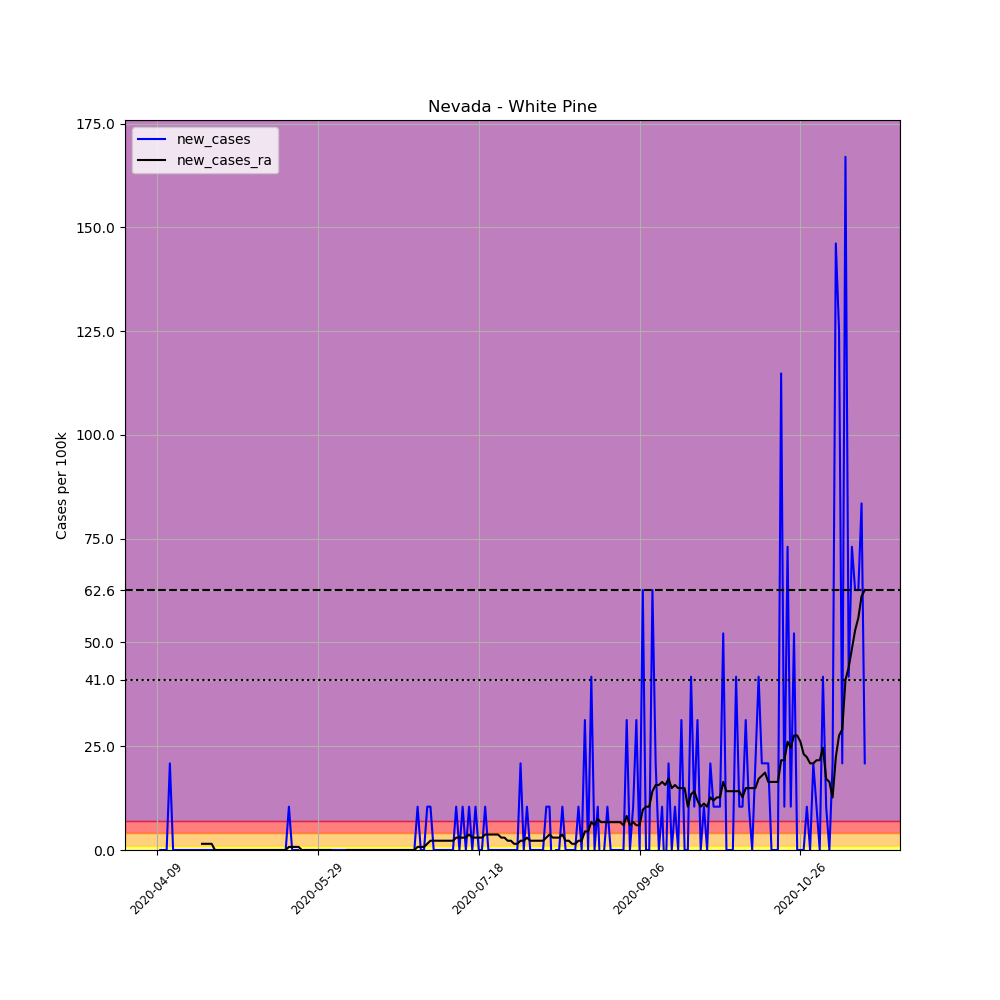

The file beside this chart, header and first rows:
, date, county, state, fips, cases, deaths, COUNTY, STNAME, CTYNAME, POPESTIMATE2019, per_100k, new_cases, new_cases_ra
605649, 2020-04-09, White Pine, Nevada, 32033, 1, 0, 33, Nevada, White Pine, 9580, 10.44, , 
605650, 2020-04-10, White Pine, Nevada, 32033, 1, 0, 33, Nevada, White Pine, 9580, 10.44, 0.0, 
605651, 2020-04-11, White Pine, Nevada, 32033, 1, 0, 33, Nevada, White Pine, 9580, 10.44, 0.0, 
605652, 2020-04-12, White Pine, Nevada, 32033, 1, 0, 33, Nevada, White Pine, 9580, 10.44, 0.0, 
605653, 2020-04-13, White Pine, Nevada, 32033, 3, 0, 33, Nevada, White Pine, 9580, 31.32, 20.88, 
605654, 2020-04-14, White Pine, Nevada, 32033, 3, 0, 33, Nevada, White Pine, 9580, 31.32, 0.0, 
605655, 2020-04-15, White Pine, Nevada, 32033, 3, 0, 33, Nevada, White Pine, 9580, 31.32, 0.0, 
605656, 2020-04-16, White Pine, Nevada, 32033, 3, 0, 33, Nevada, White Pine, 9580, 31.32, 0.0, 
605657, 2020-04-17, White Pine, Nevada, 32033, 3, 0, 33, Nevada, White Pine, 9580, 31.32, 0.0, 
605658, 2020-04-18, White Pine, Nevada, 32033, 3, 0, 33, Nevada, White Pine, 9580, 31.32, 0.0, 
605659, 2020-04-19, White Pine, Nevada, 32033, 3, 0, 33, Nevada, White Pine, 9580, 31.32, 0.0, 
605660, 2020-04-20, White Pine, Nevada, 32033, 3, 0, 33, Nevada, White Pine, 9580, 31.32, 0.0, 
605661, 2020-04-21, White Pine, Nevada, 32033, 3, 0, 33, Nevada, White Pine, 9580, 31.32, 0.0, 
605662, 2020-04-22, White Pine, Nevada, 32033, 3, 0, 33, Nevada, White Pine, 9580, 31.32, 0.0, 
605663, 2020-04-23, White Pine, Nevada, 32033, 3, 0, 33, Nevada, White Pine, 9580, 31.32, 0.0, 1.491
605664, 2020-04-24, White Pine, Nevada, 32033, 3, 0, 33, Nevada, White Pine, 9580, 31.32, 0.0, 1.491
605665, 2020-04-25, White Pine, Nevada, 32033, 3, 0, 33, Nevada, White Pine, 9580, 31.32, 0.0, 1.491
605666, 2020-04-26, White Pine, Nevada, 32033, 3, 0, 33, Nevada, White Pine, 9580, 31.32, 0.0, 1.491
605667, 2020-04-27, White Pine, Nevada, 32033, 3, 0, 33, Nevada, White Pine, 9580, 31.32, 0.0, 0.0
605668, 2020-04-28, White Pine, Nevada, 32033, 3, 0, 33, Nevada, White Pine, 9580, 31.32, 0.0, 0.0
605669, 2020-04-29, White Pine, Nevada, 32033, 3, 0, 33, Nevada, White Pine, 9580, 31.32, 0.0, 0.0
605670, 2020-04-30, White Pine, Nevada, 32033, 3, 0, 33, Nevada, White Pine, 9580, 31.32, 0.0, 0.0
605671, 2020-05-01, White Pine, Nevada, 32033, 3, 0, 33, Nevada, White Pine, 9580, 31.32, 0.0, 0.0
605672, 2020-05-02, White Pine, Nevada, 32033, 3, 0, 33, Nevada, White Pine, 9580, 31.32, 0.0, 0.0
605673, 2020-05-03, White Pine, Nevada, 32033, 3, 0, 33, Nevada, White Pine, 9580, 31.32, 0.0, 0.0
605674, 2020-05-04, White Pine, Nevada, 32033, 3, 0, 33, Nevada, White Pine, 9580, 31.32, 0.0, 0.0
605675, 2020-05-05, White Pine, Nevada, 32033, 3, 0, 33, Nevada, White Pine, 9580, 31.32, 0.0, 0.0
605676, 2020-05-06, White Pine, Nevada, 32033, 3, 0, 33, Nevada, White Pine, 9580, 31.32, 0.0, 0.0
605677, 2020-05-07, White Pine, Nevada, 32033, 3, 0, 33, Nevada, White Pine, 9580, 31.32, 0.0, 0.0
605678, 2020-05-08, White Pine, Nevada, 32033, 3, 0, 33, Nevada, White Pine, 9580, 31.32, 0.0, 0.0
605679, 2020-05-09, White Pine, Nevada, 32033, 3, 0, 33, Nevada, White Pine, 9580, 31.32, 0.0, 0.0
605680, 2020-05-10, White Pine, Nevada, 32033, 3, 0, 33, Nevada, White Pine, 9580, 31.32, 0.0, 0.0
605681, 2020-05-11, White Pine, Nevada, 32033, 3, 0, 33, Nevada, White Pine, 9580, 31.32, 0.0, 0.0
605682, 2020-05-12, White Pine, Nevada, 32033, 3, 0, 33, Nevada, White Pine, 9580, 31.32, 0.0, 0.0
605683, 2020-05-13, White Pine, Nevada, 32033, 3, 0, 33, Nevada, White Pine, 9580, 31.32, 0.0, 0.0
605684, 2020-05-14, White Pine, Nevada, 32033, 3, 0, 33, Nevada, White Pine, 9580, 31.32, 0.0, 0.0
605685, 2020-05-15, White Pine, Nevada, 32033, 3, 0, 33, Nevada, White Pine, 9580, 31.32, 0.0, 0.0
605686, 2020-05-16, White Pine, Nevada, 32033, 3, 0, 33, Nevada, White Pine, 9580, 31.32, 0.0, 0.0
605687, 2020-05-17, White Pine, Nevada, 32033, 3, 0, 33, Nevada, White Pine, 9580, 31.32, 0.0, 0.0
605688, 2020-05-18, White Pine, Nevada, 32033, 3, 0, 33, Nevada, White Pine, 9580, 31.32, 0.0, 0.0
605689, 2020-05-19, White Pine, Nevada, 32033, 3, 0, 33, Nevada, White Pine, 9580, 31.32, 0.0, 0.0
605690, 2020-05-20, White Pine, Nevada, 32033, 4, 0, 33, Nevada, White Pine, 9580, 41.75, 10.44, 0.7456
605691, 2020-05-21, White Pine, Nevada, 32033, 4, 0, 33, Nevada, White Pine, 9580, 41.75, 0.0, 0.7456
605692, 2020-05-22, White Pine, Nevada, 32033, 4, 0, 33, Nevada, White Pine, 9580, 41.75, 0.0, 0.7456
605693, 2020-05-23, White Pine, Nevada, 32033, 4, 0, 33, Nevada, White Pine, 9580, 41.75, 0.0, 0.7456
605694, 2020-05-24, White Pine, Nevada, 32033, 3, 0, 33, Nevada, White Pine, 9580, 31.32, -10.44, 0.0
605695, 2020-05-25, White Pine, Nevada, 32033, 3, 0, 33, Nevada, White Pine, 9580, 31.32, 0.0, 0.0
605696, 2020-05-26, White Pine, Nevada, 32033, 3, 0, 33, Nevada, White Pine, 9580, 31.32, 0.0, 0.0
605697, 2020-05-27, White Pine, Nevada, 32033, 3, 0, 33, Nevada, White Pine, 9580, 31.32, 0.0, 0.0
605698, 2020-05-28, White Pine, Nevada, 32033, 3, 0, 33, Nevada, White Pine, 9580, 31.32, 0.0, 0.0
605699, 2020-05-29, White Pine, Nevada, 32033, 3, 0, 33, Nevada, White Pine, 9580, 31.32, 0.0, 0.0
605700, 2020-05-30, White Pine, Nevada, 32033, 3, 0, 33, Nevada, White Pine, 9580, 31.32, 0.0, 0.0
605701, 2020-05-31, White Pine, Nevada, 32033, 3, 0, 33, Nevada, White Pine, 9580, 31.32, 0.0, 0.0
605702, 2020-06-01, White Pine, Nevada, 32033, 3, 0, 33, Nevada, White Pine, 9580, 31.32, 0.0, 0.0
605703, 2020-06-02, White Pine, Nevada, 32033, 3, 0, 33, Nevada, White Pine, 9580, 31.32, 0.0, 0.0
605704, 2020-06-03, White Pine, Nevada, 32033, 3, 0, 33, Nevada, White Pine, 9580, 31.32, 0.0, -0.7456
605705, 2020-06-04, White Pine, Nevada, 32033, 3, 0, 33, Nevada, White Pine, 9580, 31.32, 0.0, -0.7456
605706, 2020-06-05, White Pine, Nevada, 32033, 3, 0, 33, Nevada, White Pine, 9580, 31.32, 0.0, -0.7456
605707, 2020-06-06, White Pine, Nevada, 32033, 3, 0, 33, Nevada, White Pine, 9580, 31.32, 0.0, -0.7456
605708, 2020-06-07, White Pine, Nevada, 32033, 3, 0, 33, Nevada, White Pine, 9580, 31.32, 0.0, 0.0
... 161 more rows
